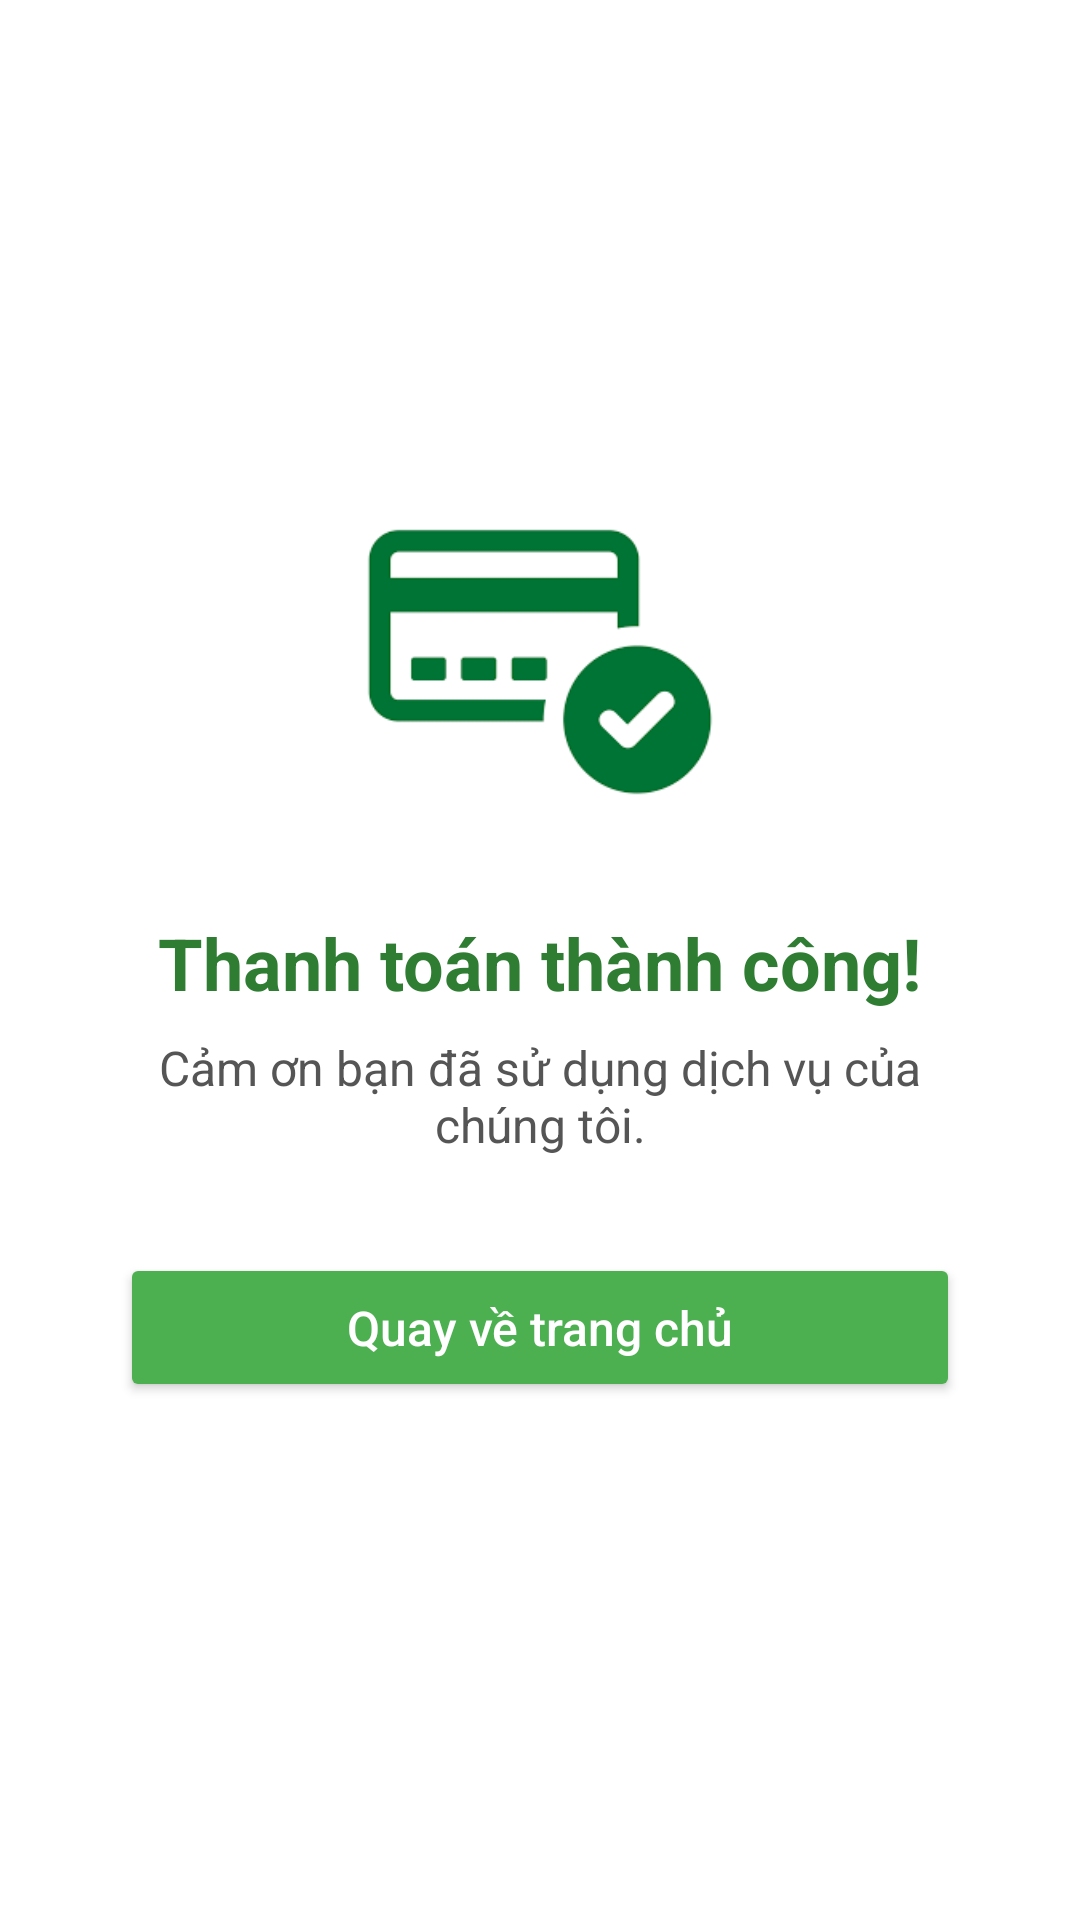

Reconstruct the res/layout file that produces this screen, plus the resources it refers to.
<!-- AndroidManifest.xml: application theme Theme.PetTrack -->
<!-- res/layout/fragment_payment_success.xml -->
<LinearLayout xmlns:android="http://schemas.android.com/apk/res/android"
    android:layout_width="match_parent"
    android:layout_height="match_parent"
    android:background="#FFFFFF"
    android:gravity="center"
    android:orientation="vertical"
    android:padding="32dp">

    
    <ImageView
        android:layout_width="120dp"
        android:layout_height="120dp"
        android:src="@drawable/ic_success"
    android:contentDescription="Success Icon"
    android:layout_marginBottom="24dp" />

    
    <TextView
        android:id="@+id/tvSuccess"
        android:layout_width="wrap_content"
        android:layout_height="wrap_content"
        android:text="Thanh toán thành công!"
        android:textSize="24sp"
        android:textStyle="bold"
        android:textColor="#2E7D32"
        android:layout_marginBottom="8dp" />

    
    <TextView
        android:layout_width="wrap_content"
        android:layout_height="wrap_content"
        android:text="Cảm ơn bạn đã sử dụng dịch vụ của chúng tôi."
        android:textSize="16sp"
        android:textColor="#555555"
        android:layout_marginBottom="32dp"
        android:textAlignment="center" />

    
    <Button
        android:id="@+id/btnBackToWallet"
        android:layout_width="match_parent"
        android:layout_height="wrap_content"
        android:text="Quay về trang chủ"
        android:textAllCaps="false"
        android:backgroundTint="#4CAF50"
        android:textColor="#FFFFFF"
        android:padding="14dp"
        android:textSize="16sp"
        android:layout_marginHorizontal="8dp"
        android:layout_marginBottom="12dp" />

</LinearLayout>
<!-- resources referenced by this layout -->
<resources>
  <!-- drawable ic_success: png bitmap (drawable, 2013 bytes) -->
  <style name="Theme.PetTrack" parent="Theme.MaterialComponents.DayNight.DarkActionBar">
          <item name="windowActionBar">false</item>
          <item name="windowNoTitle">true</item>
  
          
          <item name="colorPrimary">@color/purple_500</item>
          <item name="colorPrimaryVariant">@color/purple_700</item>
          <item name="colorOnPrimary">@color/white</item>
  
          
          <item name="colorSecondary">@color/teal_200</item>
          <item name="colorSecondaryVariant">@color/teal_700</item>
          <item name="colorOnSecondary">@color/black</item>
  
          
          <item name="android:statusBarColor" tools:targetApi="l">?attr/colorPrimaryVariant</item>
  
          
      </style>
  <color name="purple_500">#FF6200EE</color>
  <color name="purple_700">#FF3700B3</color>
  <color name="white">#FFFFFFFF</color>
  <color name="teal_200">#FF03DAC5</color>
  <color name="teal_700">#FF018786</color>
  <color name="black">#FF000000</color>
</resources>
